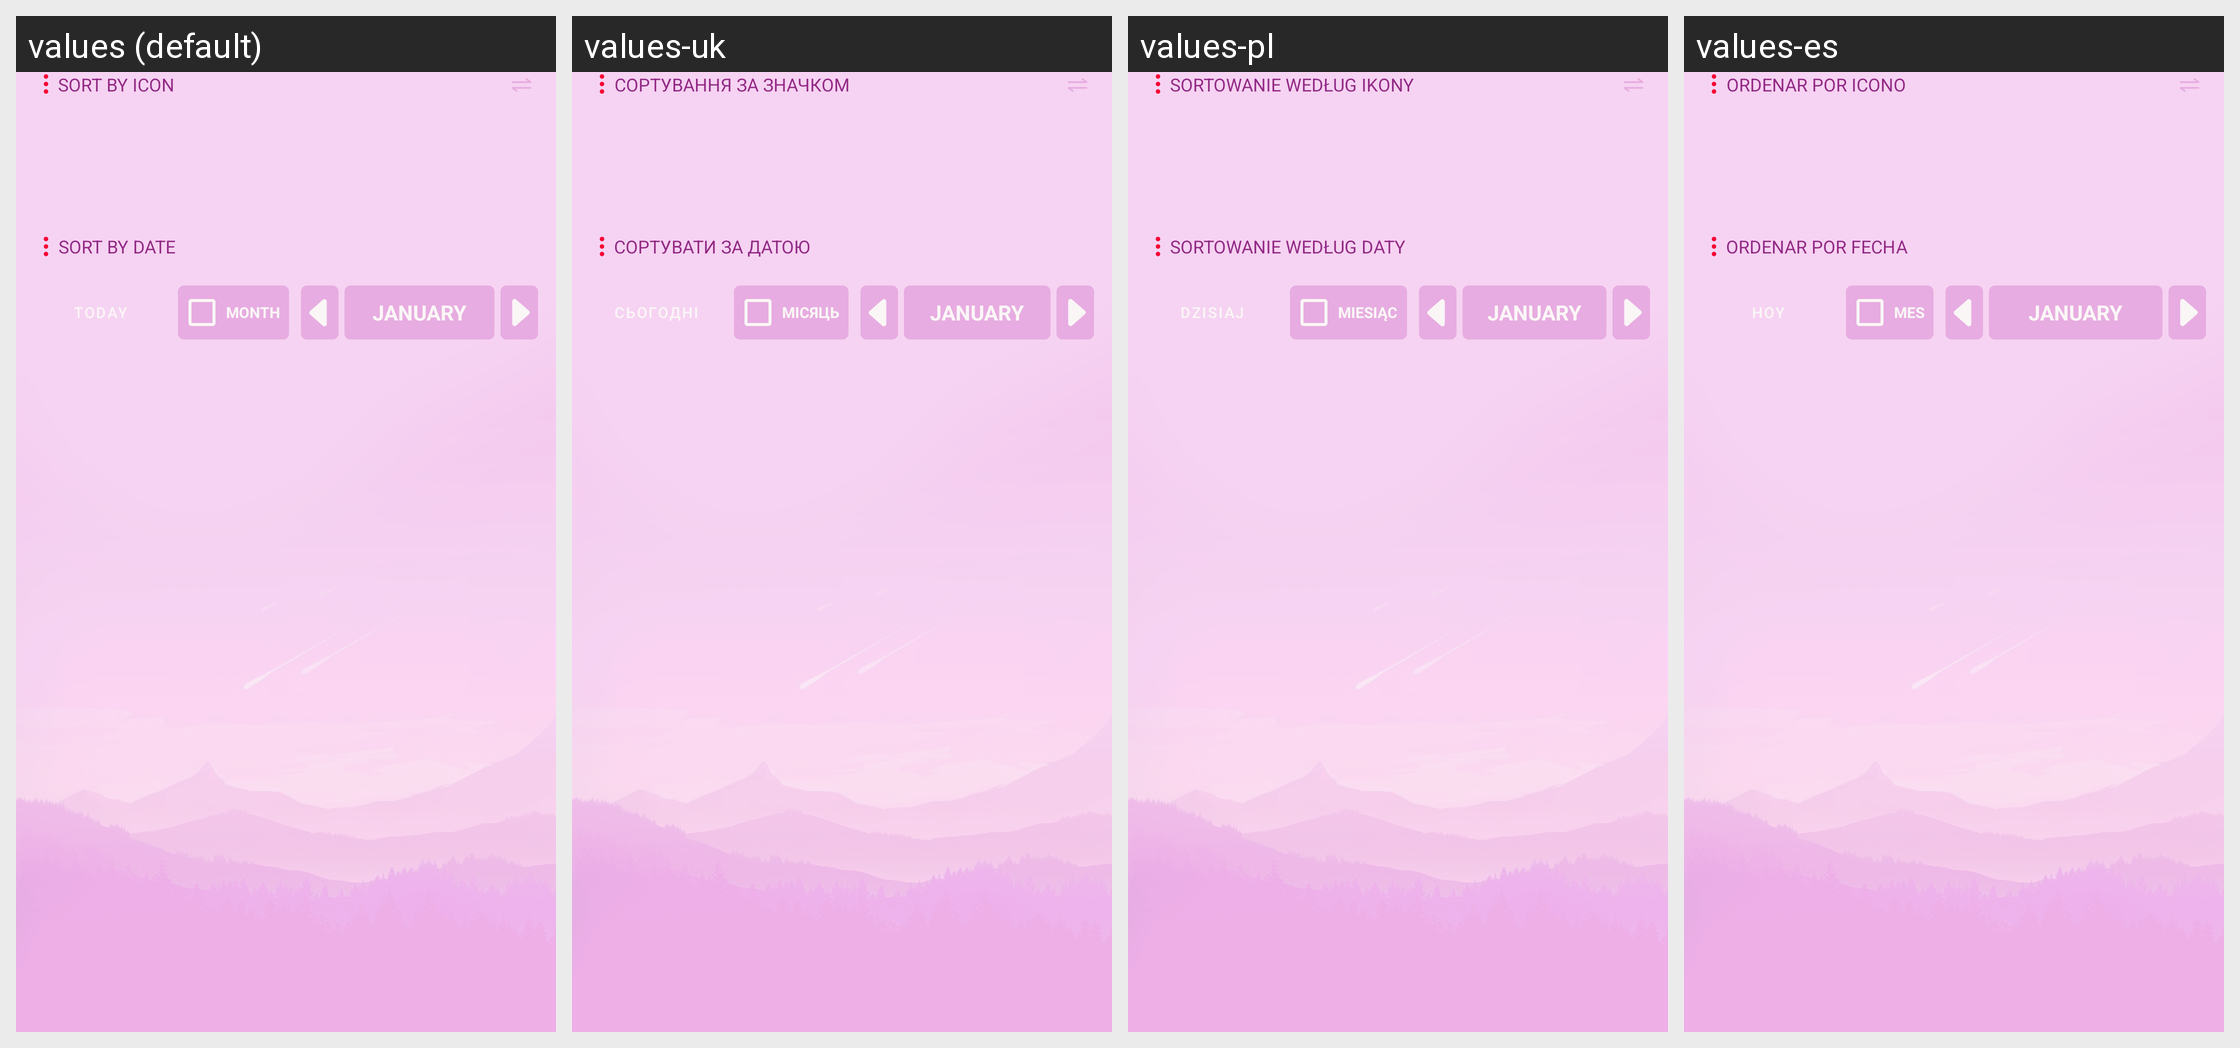

Strings drawn on this Android screen and how each of the app's shown locales translates them:
Android screen res/layout/fragment_calendar.xml rendered under 4 locales, left to right: values (default), values-uk, values-pl, values-es. Device: Nexus 5 (rendered at 1080×1920; each locale shown at half size, 540×960, under a caption strip naming it); theme Theme.Tasks.
Other locales in the repository, not shown: values-pl-rPL, values-ru, values-ru-rRU, values-ru-rUA, values-uk-rUA.
Strings drawn on this screen, with the default value and each locale's value (text and hints the layout hard-codes, and strings that could not be matched under every locale, appear in the picture but are not listed):

sort_by_icon
  values: Sort by icon
  values-uk: Сортування за значком
  values-pl: Sortowanie według ikony
  values-es: Ordenar por icono

sort_by_date
  values: Sort by date
  values-uk: Сортувати за датою
  values-pl: Sortowanie według daty
  values-es: Ordenar por fecha

today
  values: Today
  values-uk: Сьогодні
  values-pl: Dzisiaj
  values-es: Hoy

calendar_tasks_strict_in_month
  values: Month
  values-uk: Місяць
  values-pl: Miesiąc
  values-es: Mes
